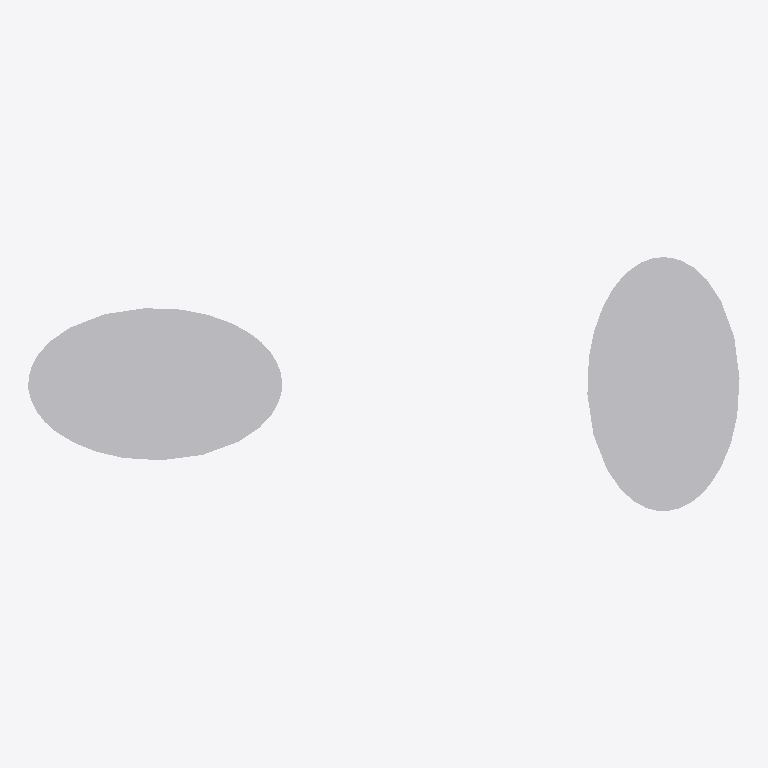
Plan cut of the same IFC building model at storey (level 0.00 m, cut at 1.40 m), seen from above with north up, elements coloured by IFC class: 2 other elements (light grey). No cut surface shows.
Extent 0.140 m × 0.050 m × 0.020 m (x, y, z). Storeys (1): unnamed at 0.00 m. Elements (2): 2 IfcBuildingElementProxy.

HEADER;
FILE_DESCRIPTION(('ViewDefinition [CoordinationView]'),'2;1');
FILE_NAME('IfcEllipseProfileDef.ifc','2014-03-08T17:03:55',(''),('',''),'IfcOpenShell 0.5.0-dev','IfcOpenShell 0.5.0-dev','');
FILE_SCHEMA(('IFC2X3'));
ENDSEC;
DATA;
#18=IFCPROJECT('3zPj9qt6b9uuqkZQigbIUL',#5,'IfcEllipseProfileDef',$,$,$,$,(#11),#17);
#24=IFCSITE('0fzyNsjdH8vOcUjt8$PuFb',#5,$,$,$,#23,$,$,.ELEMENT.,$,$,$,$,$);
#31=IFCBUILDING('2sB5jIogHAcufB_vBdB8z$',#5,$,$,$,#30,$,$,.ELEMENT.,$,$,$);
#38=IFCBUILDINGSTOREY('21OPnmQjPC7fB2hCmAGxl2',#5,$,$,$,#37,$,$,.ELEMENT.,$);
#59=IFCBUILDINGELEMENTPROXY('0NBhbTBuH8WhOr_fE1ET$R',#5,'profile',$,$,#65,#77,$,$);
#40=IFCBUILDINGELEMENTPROXY('2Obawd97P7S8UAzLkXlrkZ',#5,'profile',$,$,#46,#58,$,$);
ENDSEC;
